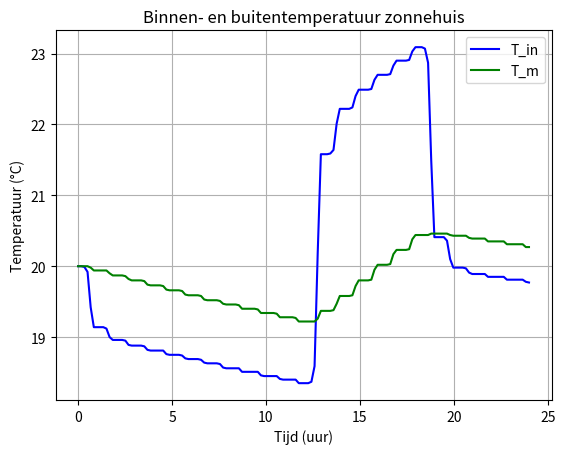

This figure's Python source:
#Simulatie warmte model
import numpy as np
import matplotlib.pyplot as plt
def simuleer_warmte_model(P_in, T_out, S_rad, T_in_0, T_m_0):       # functie om het warmtemodel te simuleren
                                                                    # input:
                                                                    # vermogen (W) van de warmtepomp
                                                                    # buitentemperatuur (K)
                                                                    # solar radiation (W)
                                                                    # vorige begintemperatuur van de binnentemperatuur (Celsius) uit simulatie model
                                                                    # vorige begintemperatuur van de bouwmassa (Celsius) uit simulatie model
                                                                    # output:
                                                                    # lijst met binnentemperaturen (Celsius)
                                                                    # lijst met temperaturen van de bouwmassa (Celsius)

    #importeren van modules
    import numpy as np
    import matplotlib.pyplot as plt
    from scipy.integrate import solve_ivp

    #string to float
    T_out = float(T_out)                #omzetten van buitentemperatuur (K) in string naar float
    S_rad = float(S_rad)                #omzetten van solar radiation (W) in string naar float
    P_in = float(P_in)                  #omzetten van vermogen (W) in string naar float
    '''Nodig voor P_in?'''

    #Celsius to Kelvin
    T_out = T_out + 273.15              #omzetten van buitentemperatuur van Celsius naar Kelvin
    T_in_0 = T_in_0 + 273.15            #omzetten van begintemperatuur van de binnentemperatuur van Celsius naar Kelvin
    T_m_0 = T_m_0 + 273.15              #omzetten van begintemperatuur van de bouwmassa van Celsius naar Kelvin

    # Define parameters
    t0 = float(0)                      # begintijdstip
    t_end = float(1 * 60 * 60)         # aantal seconden in een uur

    # Parameters
    C_i = 2.44*10**6                    #warmtecapaciteit van de binnenlucht (J/K)
    C_m = 9.40*10**7                    #warmtecapaciteit van de bouwmassa (J/K)
    R_i = 8.64*10**(-4)                 #warmteweerstand van de binnenlucht naar de muur (K/W)
    R_e = 1.05*10**(-2)                 #warmteweerstand van de muur naar de buitenlucht (K/W)
    R_vent = 7.98*10**(-3)              #warmteweerstand van temperatuurverlies door ventilatie (K/W)
    gA = 12                             #solar gain factor (m^2)
    frad = 0.3                          #distributiefactor van warmtepomp (constante)
    CoP = 3                             #COP van de warmtepomp (constante) (arbitrair)

    #Expleciete Runge-Kutta methode van orde 5(4)
    def equations(t, state, P_in_eq, T_out_eq, S_rad_eq):
        T_in_eq, T_m_eq = state
        dT_in = (1/C_i)*(P_in_eq*(1-frad)*CoP - (T_in_eq-T_out_eq)/R_vent - (T_in_eq-T_m_eq)/R_i)
        dT_m = (1/C_m)*(P_in_eq*frad*CoP+gA*S_rad_eq - (T_m_eq-T_out_eq)/R_e - (T_m_eq-T_in_eq)/R_i)
        return [dT_in, dT_m]

    y0 = [T_in_0, T_m_0]        # Initial state of the system
    p = (P_in, T_out, S_rad)    # Parameters to be passed to the function
    t_span = (t0, t_end)
    oplossing = solve_ivp(equations, t_span, y0, args=p)


    '''#plot resultaten
    t = np.linspace(t0,t_end, n)                            #tijd wordt opgedeeld in n gelijke stukken van lengte h
    plt.figure("Temperatuur")                               #maak een figuur met naam "Temperatuur"
    plt.plot(t/(60*60),T_in-273.15,'b', label='T_in')       #plot binnentemperatuur (Celsius) i.f.v. tijd (uur)
    plt.plot(t/(60*60),T_m-273.15,'g', label='T_m')         #plot temperatuur (Celsius) van de bouwmassa i.f.v. tijd (uur)
    plt.xlabel('Tijd (uur)')                                #label x-as
    plt.ylabel('Temperatuur (°C)')                          #label y-as
    plt.title('Binnen- en buitentemperatuur zonnehuis')     #titel van de grafiek
    plt.grid()                                              #raster op de grafiek
    plt.legend(loc='upper right')                           #legende rechtsboven
    plt.figure("Warmtepomp")                                #maak een figuur met naam "Warmtepomp"
    plt.plot(t/(60*60),P_in)                                #plot vermogen (W) van de warmtepomp i.f.v. tijd (uur)
    plt.xlabel('Tijd (uur)')                                #label x-as
    plt.ylabel('Vermogen (W)')                              #label y-as
    plt.title('Vermogen van de warmtepomp')                 #titel van de grafiek
    plt.grid()                                              #raster op de grafiek
    plt.show()                                              #toon de grafieken
    Handig?'''

    #data terugsturen naar controller.py
    T_in = oplossing.y[0, :]
    T_m = oplossing.y[1, :]
    T_in = [round(i-273.15,2) for i in T_in]
    T_m = [round(i-273.15,2) for i in T_m]

    return T_in, T_m                                        #terugsturen van de lijsten met binnentemperatuur en temperatuur van de bouwmassa

#test
[T_in, T_m] = simuleer_warmte_model(0, 10, 0, 20, 20)
#create a loop that runs the simulation for 24 hours and uses the last element of T_in and T_m as the new T_in_0 and T_m_0
#make sure all temperatures are stored in one list, so it can be plotted
for i in range(11):
    [T_in_temp, T_m_temp] = simuleer_warmte_model(0, 10, 20, T_in[-1], T_m[-1])
    T_in = np.concatenate((T_in, T_in_temp))
    T_m = np.concatenate((T_m, T_m_temp))
for i in range(6):
    [T_in_temp, T_m_temp] = simuleer_warmte_model(2000, 15, 100, T_in[-1], T_m[-1])
    T_in = np.concatenate((T_in, T_in_temp))
    T_m = np.concatenate((T_m, T_m_temp))
for i in range(6):
    [T_in_temp, T_m_temp] = simuleer_warmte_model(0, 15, 0, T_in[-1], T_m[-1])
    T_in = np.concatenate((T_in, T_in_temp))
    T_m = np.concatenate((T_m, T_m_temp))

print(T_in)
print(T_m)
print (len(T_in))
t = np.linspace(0,len(T_in), len(T_in))                            #tijd wordt opgedeeld in n gelijke stukken van lengte h
plt.figure("Temperatuur")                               #maak een figuur met naam "Temperatuur"
plt.plot(t*24/len(T_in),T_in,'b', label='T_in')       #plot binnentemperatuur (Celsius) i.f.v. tijd (uur)
plt.plot(t*24/len(T_in),T_m,'g', label='T_m')         #plot temperatuur (Celsius) van de bouwmassa i.f.v. tijd (uur)
plt.xlabel('Tijd (uur)')                                #label x-as
plt.ylabel('Temperatuur (°C)')                          #label y-as
plt.title('Binnen- en buitentemperatuur zonnehuis')     #titel van de grafiek
plt.grid()                                              #raster op de grafiek
plt.legend(loc='upper right')                           #legende rechtsboven
plt.show()